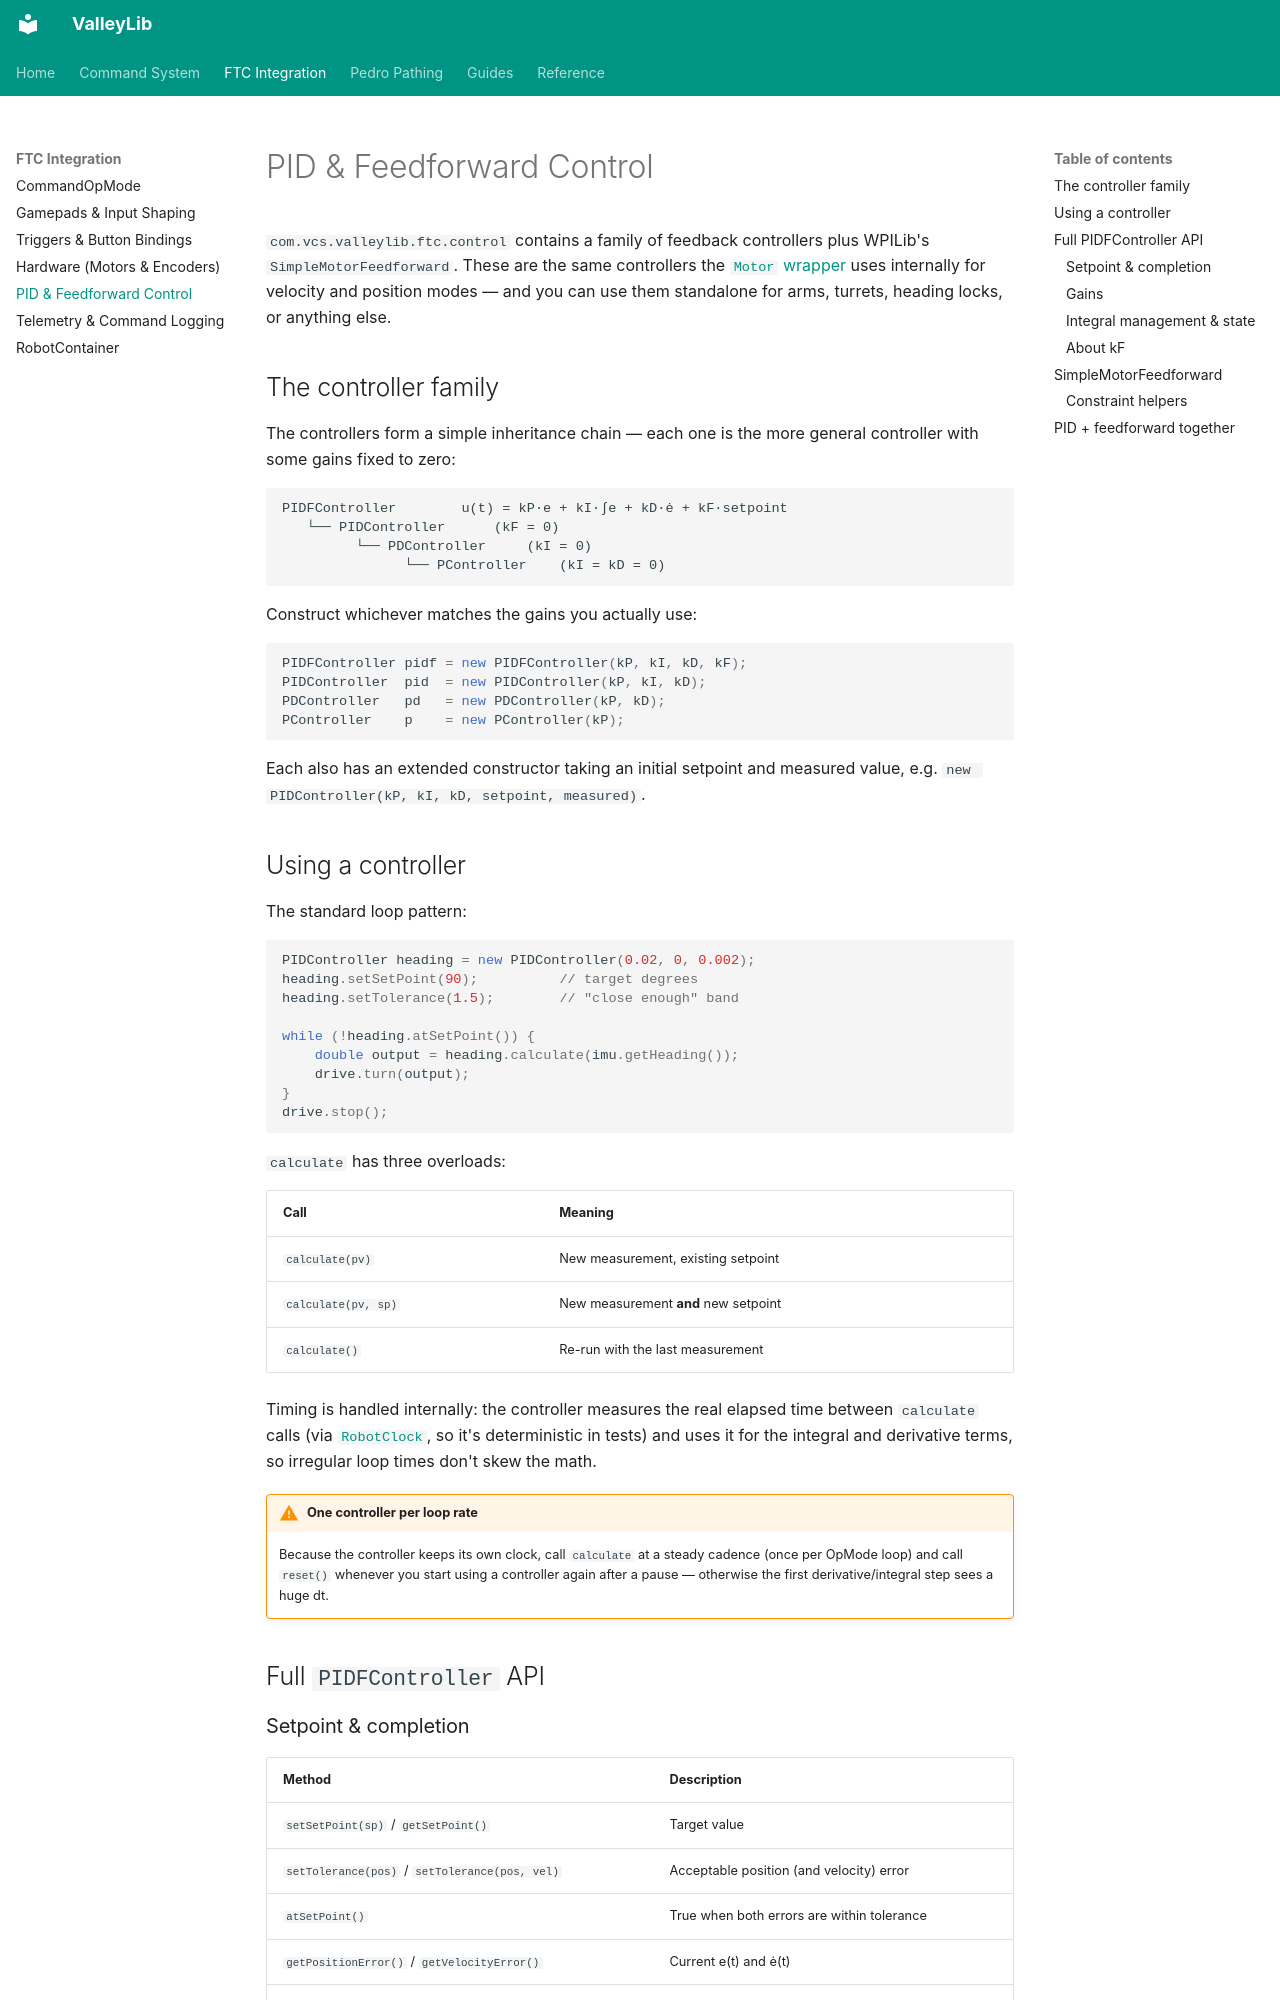

repository: ValleyX/valleyLib · page: ftc/control/index.html · generator: mkdocs

# PID & Feedforward Control

`com.vcs.valleylib.ftc.control` contains a family of feedback controllers plus WPILib's `SimpleMotorFeedforward`. These are the same controllers the [`Motor` wrapper](hardware.md) uses internally for velocity and position modes — and you can use them standalone for arms, turrets, heading locks, or anything else.

## The controller family

The controllers form a simple inheritance chain — each one is the more general controller with some gains fixed to zero:

```
PIDFController        u(t) = kP·e + kI·∫e + kD·ė + kF·setpoint
   └── PIDController      (kF = 0)
         └── PDController     (kI = 0)
               └── PController    (kI = kD = 0)
```

Construct whichever matches the gains you actually use:

```java
PIDFController pidf = new PIDFController(kP, kI, kD, kF);
PIDController  pid  = new PIDController(kP, kI, kD);
PDController   pd   = new PDController(kP, kD);
PController    p    = new PController(kP);
```

Each also has an extended constructor taking an initial setpoint and measured value, e.g. `new PIDController(kP, kI, kD, setpoint, measured)`.

## Using a controller

The standard loop pattern:

```java
PIDController heading = new PIDController(0.02, 0, 0.002);
heading.setSetPoint(90);          // target degrees
heading.setTolerance(1.5);        // "close enough" band

while (!heading.atSetPoint()) {
    double output = heading.calculate(imu.getHeading());
    drive.turn(output);
}
drive.stop();
```

`calculate` has three overloads:

| Call | Meaning |
| ---- | ------- |
| `calculate(pv)` | New measurement, existing setpoint |
| `calculate(pv, sp)` | New measurement **and** new setpoint |
| `calculate()` | Re-run with the last measurement |

Timing is handled internally: the controller measures the real elapsed time between `calculate` calls (via [`RobotClock`](../guides/simulation-testing.md#controlling-time), so it's deterministic in tests) and uses it for the integral and derivative terms, so irregular loop times don't skew the math.

!!! warning "One controller per loop rate"
    Because the controller keeps its own clock, call `calculate` at a steady cadence (once per OpMode loop) and call `reset()` whenever you start using a controller again after a pause — otherwise the first derivative/integral step sees a huge dt.

## Full `PIDFController` API
